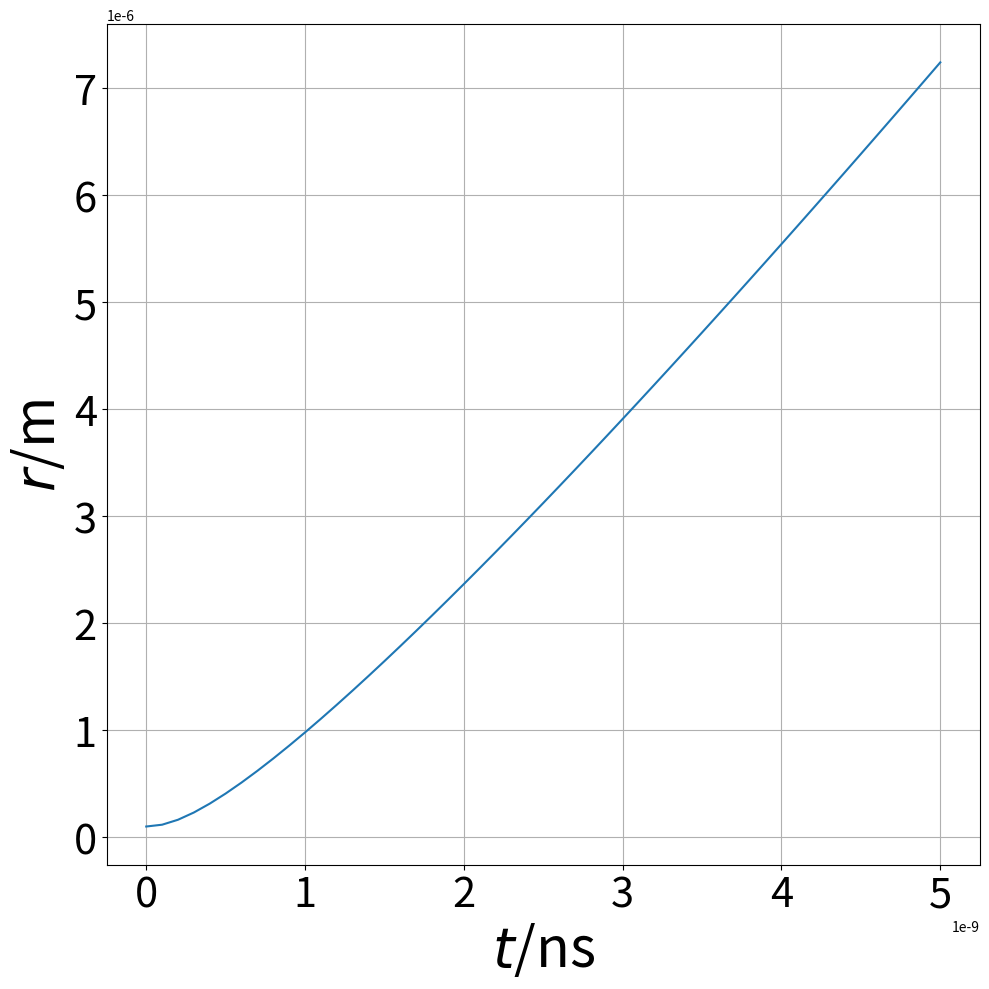

This figure's Python source:
#!/usr/bin/env python3
import numpy as np
from scipy.integrate import odeint
import matplotlib.pyplot as plt
# ................................................ Initial Conditions
const=3.47e5
r=1.0e-7
v=0.0
state=[r,v]
t=np.arange(0.0,5.01e-9,1.0e-10)
# ....................................................... Derivatives
def dfdt(state,t):
  r,vel=state
  acc=const/r
  derivs=[vel,acc]
  return derivs
# .......................................... Solve Equations and Plot
sol=odeint(dfdt,state,t)
rr=sol[:,0]
plt.figure(figsize=(10,10))
plt.plot(t,rr)
plt.xticks(fontsize=30)
plt.yticks(fontsize=30)
plt.grid()
plt.xlabel(r'$t$/ns', fontsize=40)
plt.ylabel(r'$r$/m',fontsize=40)
plt.tight_layout()
plt.savefig('Explosion.pdf',format='pdf',dpi=1000)
plt.show()
